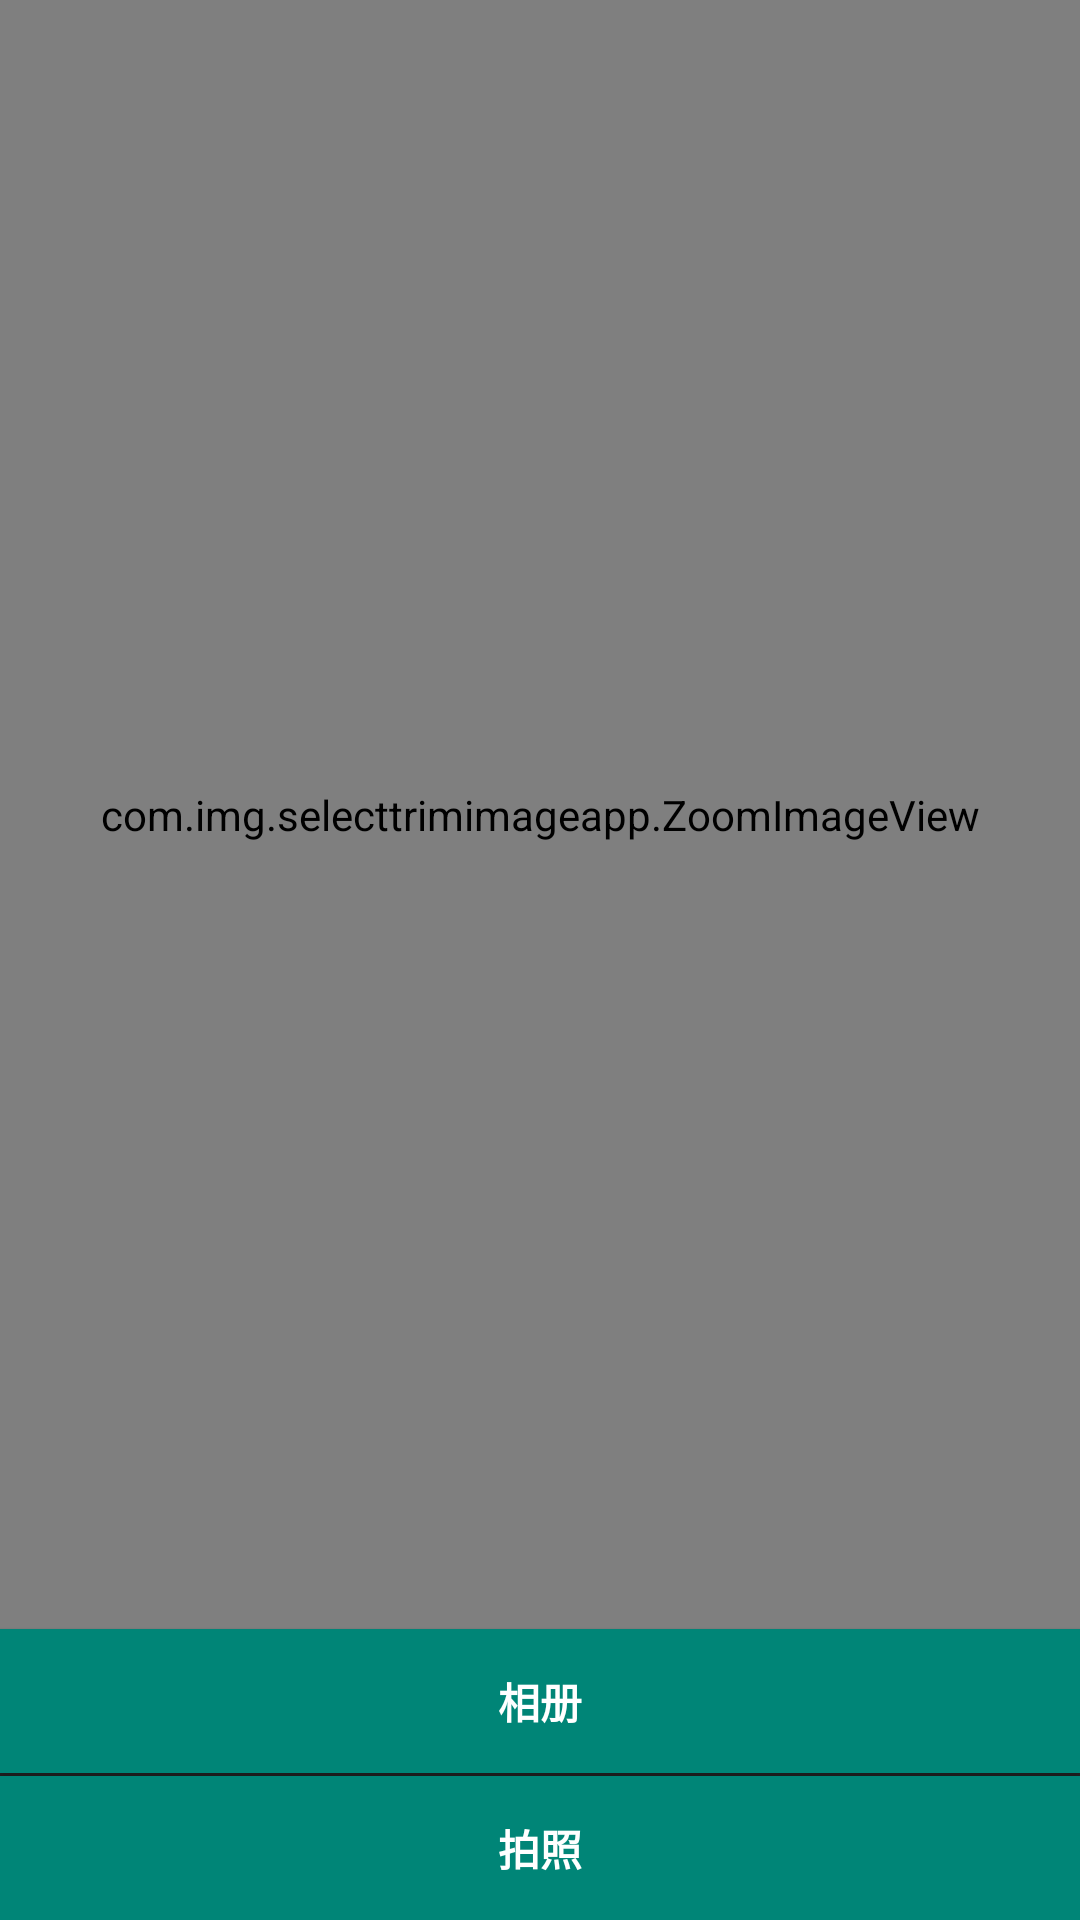

This screen was rendered from an Android layout file. Write that file and the resources it references.
<!-- AndroidManifest.xml: application theme AppTheme -->
<!-- res/layout/activity_main.xml -->
<?xml version="1.0" encoding="utf-8"?>
<LinearLayout xmlns:android="http://schemas.android.com/apk/res/android"
    xmlns:app="http://schemas.android.com/apk/res-auto"
    xmlns:tools="http://schemas.android.com/tools"
    android:layout_width="match_parent"
    android:orientation="vertical"
    android:layout_height="match_parent"
    android:background="#222"
    tools:context=".MainActivity">

    <com.img.selecttrimimageapp.ZoomImageView
        android:id="@+id/iv_img"
        android:layout_width="match_parent"
        android:layout_weight="1"
        android:layout_height="0dp" />

    <Button
        android:layout_width="match_parent"
        android:text="相册"
        android:background="@color/colorPrimary"
        android:textColor="#fff"
        android:onClick="AlbumClick"
        android:textStyle="bold"
        android:textSize="14sp"
        android:layout_height="wrap_content" />

    <Button
        android:layout_width="match_parent"
        android:layout_marginTop="1dp"
        android:text="拍照"
        android:background="@color/colorPrimary"
        android:onClick="CameraClick"
        android:textColor="#fff"
        android:textStyle="bold"
        android:textSize="14sp"
        android:layout_height="wrap_content" />

</LinearLayout>
<!-- resources referenced by this layout -->
<resources>
  <color name="colorPrimary">#008577</color>
  <style name="AppTheme" parent="Theme.AppCompat.Light.DarkActionBar">
          
          <item name="colorPrimary">@color/colorPrimary</item>
          <item name="colorPrimaryDark">@color/colorPrimaryDark</item>
          <item name="colorAccent">@color/colorAccent</item>
      </style>
  <color name="colorPrimaryDark">#00574B</color>
  <color name="colorAccent">#D81B60</color>
</resources>
